Image classification data set "FOD" (pardhu-inst/FOD_Dataset on GitHub). Class labels (3): concrete, metal, plastic.

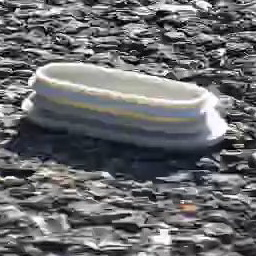
Label: plastic

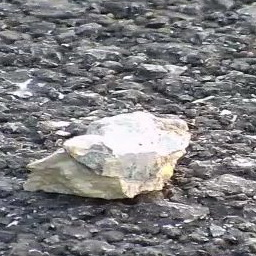
Label: concrete

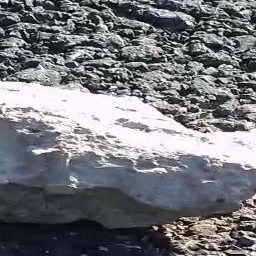
Label: concrete

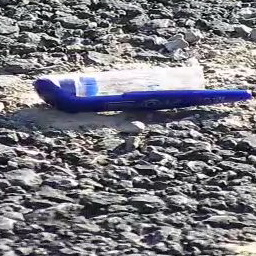
Label: plastic

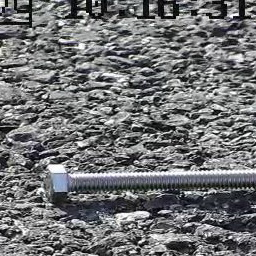
Label: metal

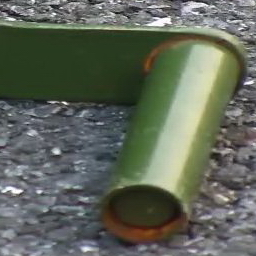
Label: metal
